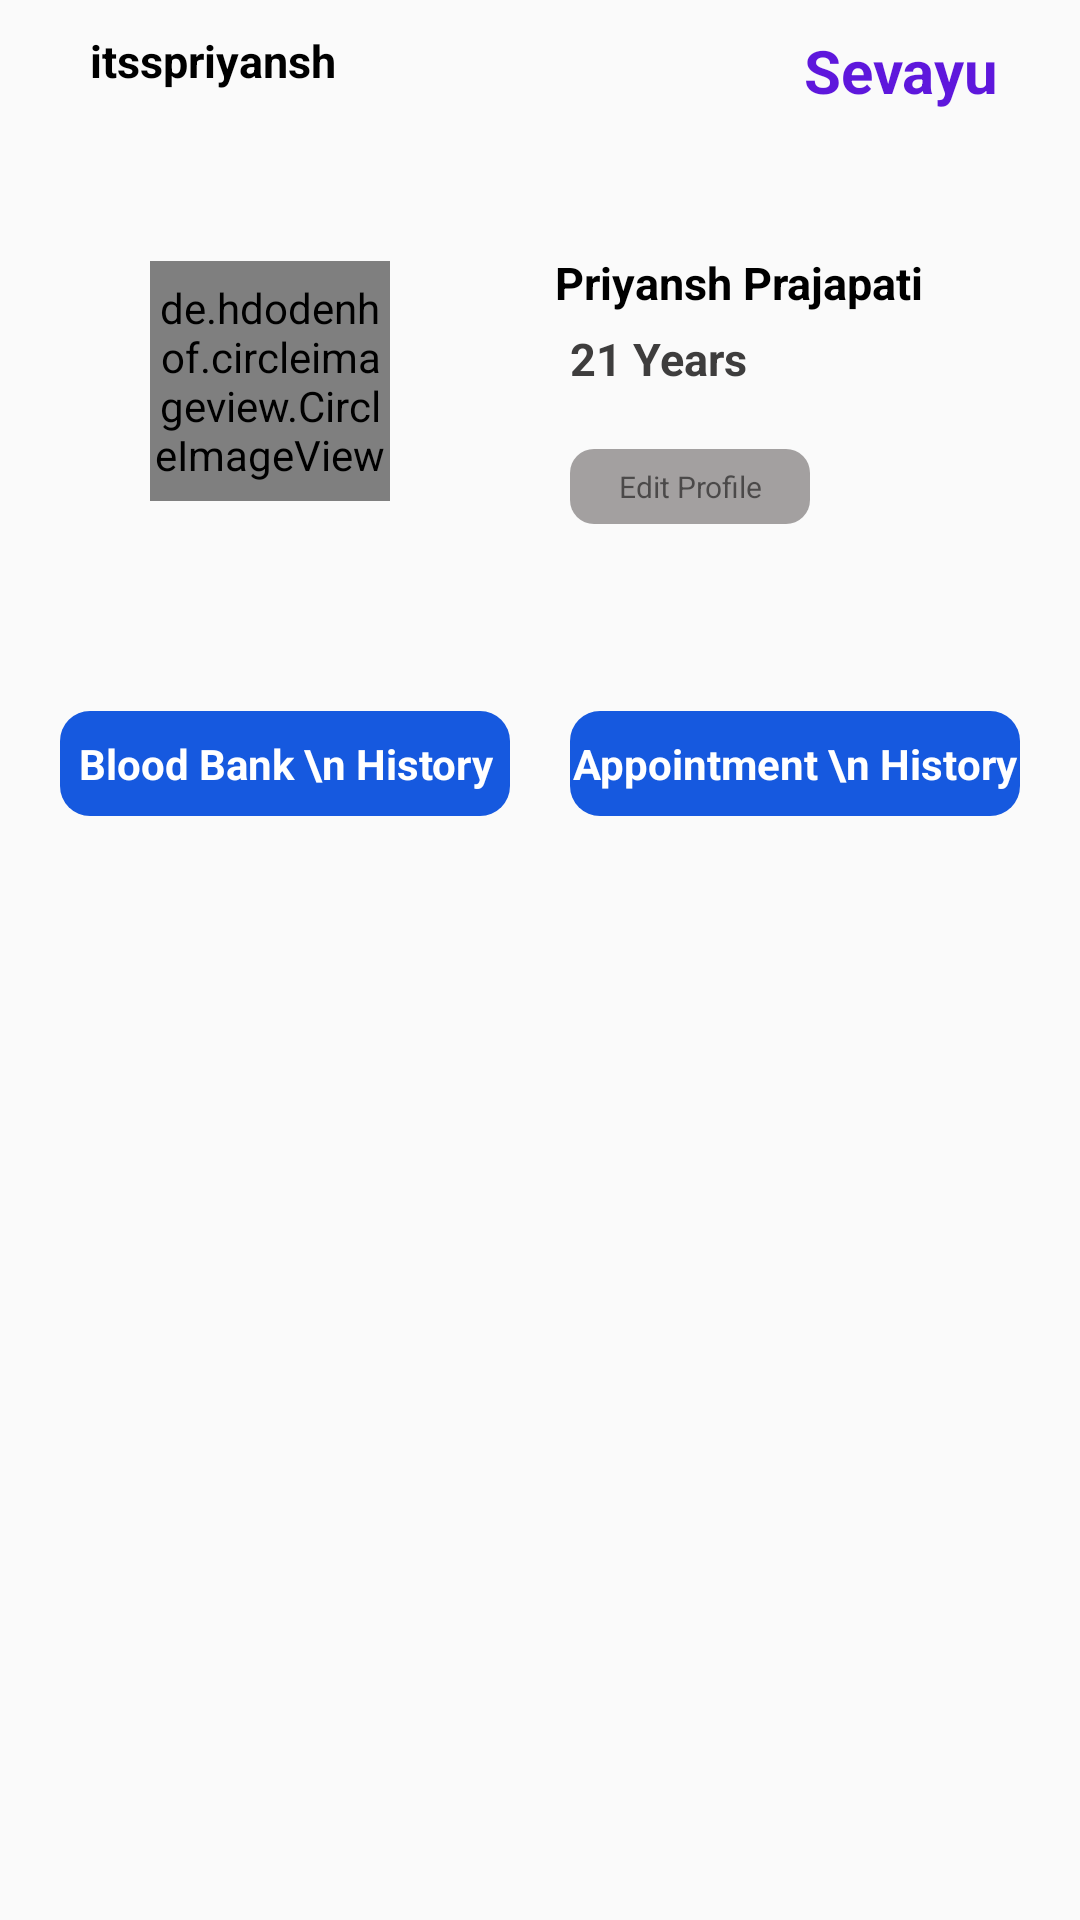

Write the Android layout XML for this screen, with the resource values it uses.
<!-- AndroidManifest.xml: application theme Theme.AppCompat.DayNight.NoActionBar -->
<!-- res/layout/fragment_user.xml -->
<?xml version="1.0" encoding="utf-8"?>
<LinearLayout xmlns:android="http://schemas.android.com/apk/res/android"
    xmlns:tools="http://schemas.android.com/tools"
    android:layout_width="match_parent"
    android:layout_height="match_parent"
    android:orientation="vertical"
    android:layout_margin="10dp"
    tools:context=".ui.Main.fragments.UserFragment">
    
    <LinearLayout
        android:layout_width="match_parent"
        android:layout_height="wrap_content"
        android:paddingStart="20dp"
        android:paddingBottom="10dp"
        android:orientation="horizontal">
        <TextView
            android:layout_width="0dp"
            android:layout_weight="3"
            android:layout_height="match_parent"
            android:text="itsspriyansh"
            android:textStyle="bold"
            android:textColor="@color/black"
            android:padding="10dp"
            android:textSize="15sp"/>

        <TextView
            android:layout_width="0dp"
            android:layout_weight="4"
            android:layout_height="match_parent"
            android:text=""
            android:textStyle="bold"
            android:textColor="@color/black"
            android:padding="10dp"
            android:textSize="15sp"/>

        <TextView
            android:layout_width="0dp"
            android:layout_weight="3"
            android:layout_height="match_parent"
            android:text="Sevayu"
            android:textStyle="bold"
            android:textColor="#5E17DC"
            android:padding="10dp"
            android:textSize="20sp"/>

    </LinearLayout>

    <LinearLayout
        android:layout_width="match_parent"
        android:layout_height="wrap_content"
        android:layout_margin="20dp"
        android:orientation="horizontal">

        <de.hdodenhof.circleimageview.CircleImageView
            android:layout_width="80dp"
            android:layout_height="80dp"
            android:layout_marginStart="30dp"
            android:layout_marginTop="10dp"
            android:layout_marginEnd="10dp"
            android:layout_marginBottom="10dp"
            android:src="@drawable/ic_baseline_person_outline_24" />

        <LinearLayout
            android:layout_width="wrap_content"
            android:layout_height="wrap_content"
            android:orientation="vertical"
            android:layout_gravity="center"
            android:layout_marginStart="40dp">

            <TextView
                android:layout_width="wrap_content"
                android:layout_height="wrap_content"
                android:text="Priyansh Prajapati"
                android:textColor="@color/black"
                android:textSize="15sp"
                android:textStyle="bold"
                android:layout_margin="5dp"/>

            <TextView
                android:layout_width="wrap_content"
                android:layout_height="wrap_content"
                android:layout_marginStart="10dp"
                android:text="21 Years"
                android:textColor="#3E3D3D"
                android:textSize="15sp"
                android:textStyle="bold"/>

            <TextView
                android:layout_width="80dp"
                android:layout_height="25dp"
                android:background="@drawable/edit_button_border"
                android:layout_marginTop="20dp"
                android:layout_marginStart="10dp"
                android:textSize="10sp"
                android:gravity="center"
                android:text="Edit Profile"/>

        </LinearLayout>

    </LinearLayout>

    <LinearLayout
        android:layout_width="match_parent"
        android:layout_height="wrap_content"
        android:orientation="horizontal"
        android:layout_marginTop="40dp">

        <TextView
            android:layout_width="0dp"
            android:layout_weight="5"
            android:layout_marginStart="20dp"
            android:paddingTop="8dp"
            android:paddingBottom="8dp"
            android:layout_height="wrap_content"
            android:background="@drawable/acrivity_card_design"
            android:text="Blood Bank \n History"
            android:textStyle="bold"
            android:textColor="@color/white"
            android:layout_gravity="center"
            android:gravity="center"/>

        <TextView
            android:layout_width="0dp"
            android:layout_weight="5"
            android:layout_marginStart="20dp"
            android:layout_marginEnd="20dp"
            android:paddingTop="8dp"
            android:paddingBottom="8dp"
            android:layout_height="wrap_content"
            android:background="@drawable/acrivity_card_design"
            android:text="Appointment \n History"
            android:textStyle="bold"
            android:textColor="@color/white"
            android:layout_gravity="center"
            android:gravity="center"/>


    </LinearLayout>


</LinearLayout>
<!-- resources referenced by this layout -->
<resources>
  <color name="black">#FF000000</color>
  <color name="white">#FFFFFFFF</color>
  <!-- drawable acrivity_card_design (drawable) -->
  <?xml version="1.0" encoding="utf-8"?>
  <shape xmlns:android="http://schemas.android.com/apk/res/android"
      android:shape="rectangle">
  
      <solid android:color="#1659DF"/>
      <corners android:radius="10dp"/>
  
  </shape>
  <!-- drawable edit_button_border (drawable) -->
  <?xml version="1.0" encoding="utf-8"?>
  <shape xmlns:android="http://schemas.android.com/apk/res/android"
      android:shape="rectangle">
  
      <solid android:color="#A3A0A0"/>
      <corners android:radius="8dp"/>
  
  </shape>
</resources>
